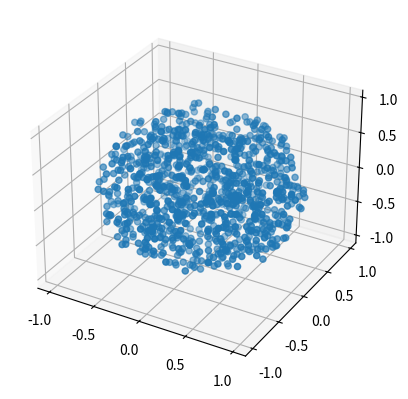

Write Python code to recreate this figure.
import numpy
from mpl_toolkits.mplot3d import Axes3D
import matplotlib.pyplot as plt

def hypercube_distribution(size, dimensions):
    return numpy.random.rand(dimensions, num_reject)*2-1

def hypersphere_distribution(size, dimensions, radius=1.0):
    '''
    Reference:
    http://math.stackexchange.com/questions/87230/picking-random-points-in-the-volume-of-sphere-with-uniform-probability
    '''
    U = numpy.random.rand(size)
    X = numpy.random.normal(size=(size, dimensions))

    sphere1 = radius*numpy.power(U, 1.0/dimensions).reshape((-1,1))
    sphere2 = sphere1*X
    sphere3 = sphere2/numpy.sqrt(numpy.sum(X**2.0, axis=1)).reshape((-1,1))

    return sphere3

def hypersphere_boundary_distribution(size, dimensions):
    normal_deviates = numpy.random.normal(size=(dimensions,size))

    radius = numpy.sqrt((normal_deviates**2).sum(axis=0))
    points = normal_deviates/radius
    return points

def create_reject_data(X, proportion, method):
    num_reject = X.shape[0]*proportion
    dimensions = X.shape[1]
    if method == 'uniform_hcube':
        return hypercube_distribution(num_reject, dimensions)
    elif method == 'uniform_hsphere':
        return hypershpere_distribution(num_reject, dimensions)

def test_hypersphere():
    x = hypersphere_distribution(1000,3)

    fig = plt.figure()
    ax = fig.add_subplot(111, projection='3d')

    ax.scatter(x[:,0], x[:,1], x[:,2])

    plt.show()

if __name__ == '__main__':
    test_hypersphere()
